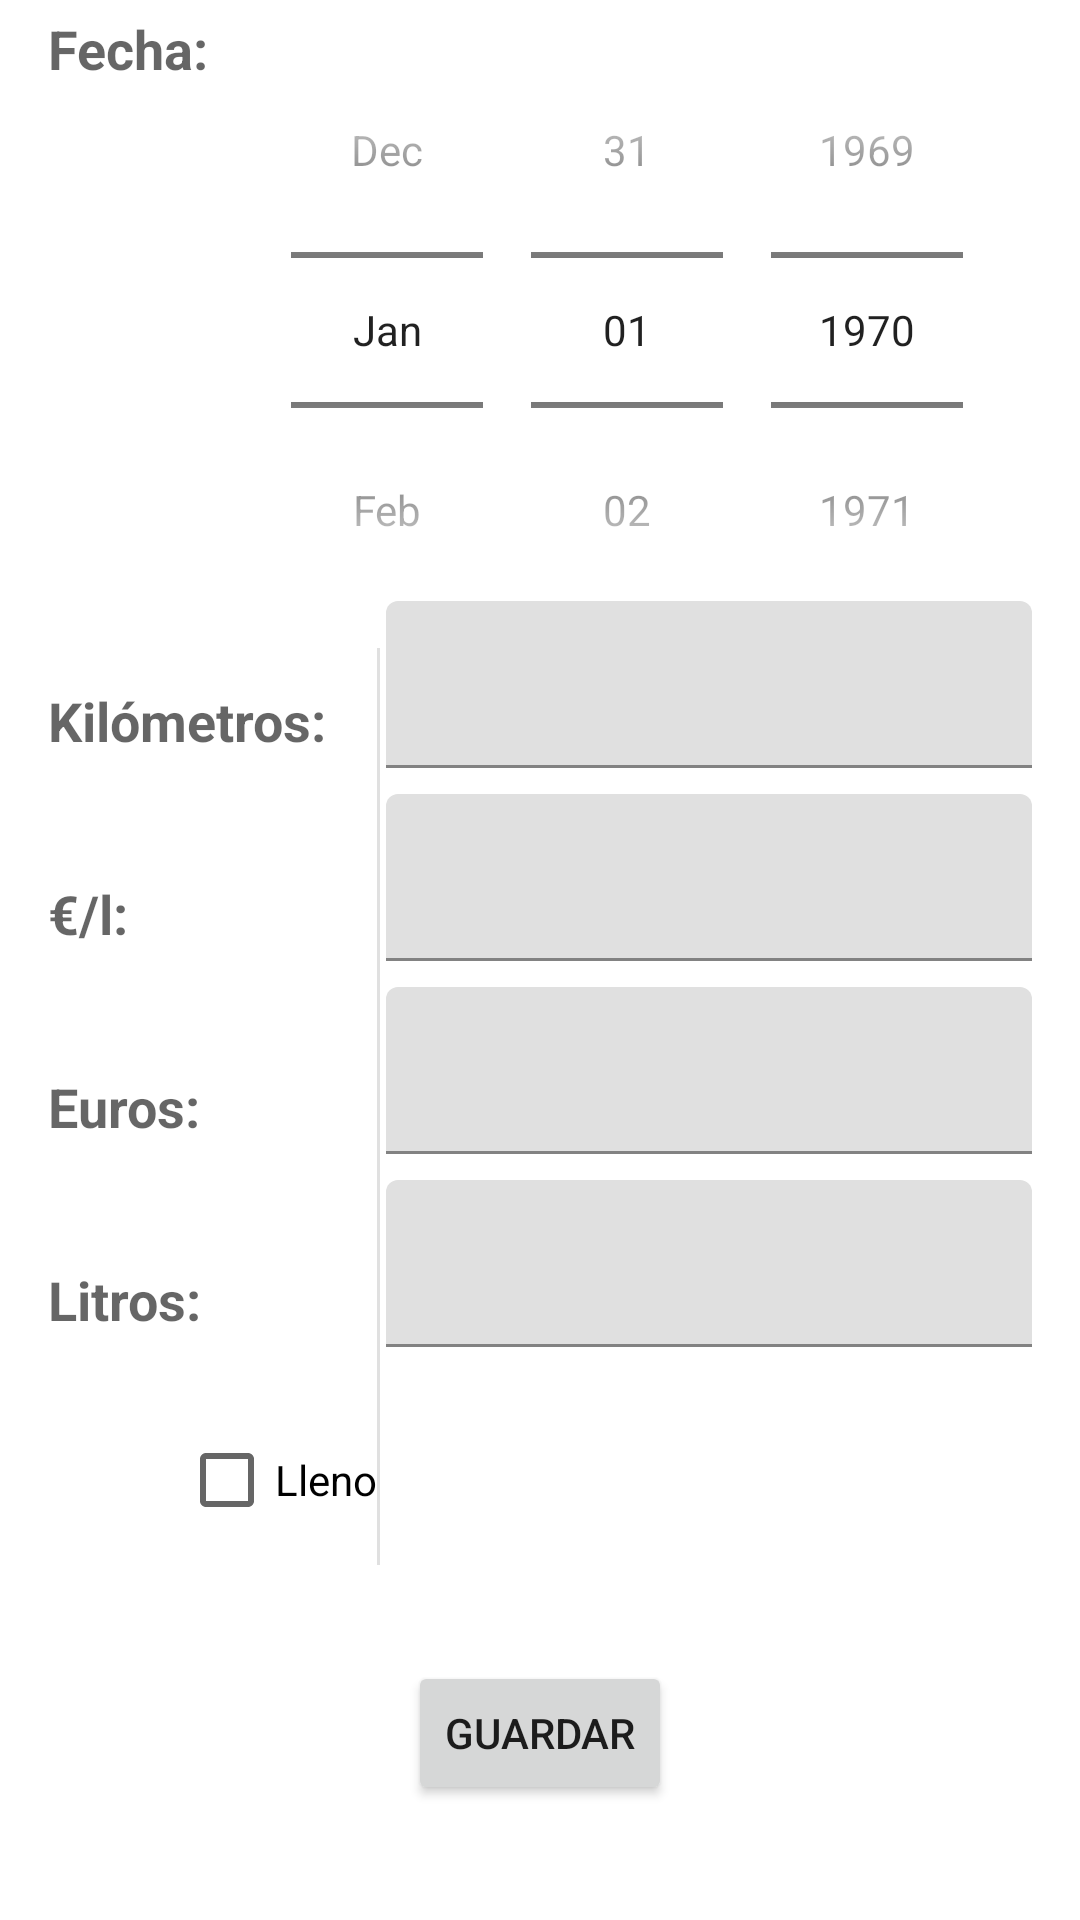

Here is an Android app screen rendered from its layout file. Give the layout XML and the strings, colors and styles it references.
<!-- AndroidManifest.xml: fallback theme Theme.MaterialComponents.DayNight.NoActionBar -->
<!-- res/layout/fragment_refueling.xml -->
<?xml version="1.0" encoding="utf-8"?>
<layout xmlns:android="http://schemas.android.com/apk/res/android"
    xmlns:app="http://schemas.android.com/apk/res-auto"
    xmlns:tools="http://schemas.android.com/tools">

    <data>

    </data>

    <androidx.constraintlayout.widget.ConstraintLayout
        android:layout_width="match_parent"
        android:layout_height="match_parent"
        tools:context=".ui.refueling.RefuelingFragment">

        <TextView
            android:id="@+id/textView2"
            android:layout_width="wrap_content"
            android:layout_height="wrap_content"
            android:layout_marginStart="16dp"
            android:layout_marginTop="4dp"
            android:text="@string/fecha"
            android:textAppearance="@style/TextAppearance.AppCompat.Medium"
            android:textStyle="bold"
            app:layout_constraintStart_toStartOf="parent"
            app:layout_constraintTop_toTopOf="parent" />

        <DatePicker
            android:id="@+id/date_Picker"
            android:layout_width="0dp"
            android:layout_height="wrap_content"
            android:layout_marginStart="8dp"
            android:layout_marginEnd="16dp"
            android:calendarViewShown="false"
            android:datePickerMode="spinner"
            app:layout_constraintEnd_toEndOf="parent"
            app:layout_constraintHorizontal_bias="1.0"
            app:layout_constraintStart_toEndOf="@+id/textView2"
            app:layout_constraintTop_toTopOf="@+id/textView2" />

        <TextView
            android:id="@+id/textView4"
            android:layout_width="wrap_content"
            android:layout_height="wrap_content"
            android:layout_marginStart="16dp"
            android:layout_marginTop="12dp"
            android:text="@string/kilometros"
            android:textAppearance="@style/TextAppearance.AppCompat.Medium"
            android:textStyle="bold"
            app:layout_constraintStart_toStartOf="parent"
            app:layout_constraintTop_toBottomOf="@+id/date_Picker" />

        <TextView
            android:id="@+id/textView5"
            android:layout_width="wrap_content"
            android:layout_height="wrap_content"
            android:layout_marginStart="16dp"
            android:layout_marginTop="40dp"
            android:text="@string/litros"
            android:textAppearance="@style/TextAppearance.AppCompat.Medium"
            android:textStyle="bold"
            app:layout_constraintStart_toStartOf="parent"
            app:layout_constraintTop_toBottomOf="@+id/textView11" />

        <TextView
            android:id="@+id/textView9"
            android:layout_width="wrap_content"
            android:layout_height="wrap_content"
            android:layout_marginStart="16dp"
            android:layout_marginTop="40dp"
            android:text="@string/euros_litro"
            android:textAppearance="@style/TextAppearance.AppCompat.Medium"
            android:textStyle="bold"
            app:layout_constraintStart_toStartOf="parent"
            app:layout_constraintTop_toBottomOf="@+id/textView4" />

        <TextView
            android:id="@+id/textView11"
            android:layout_width="wrap_content"
            android:layout_height="wrap_content"
            android:layout_marginStart="16dp"
            android:layout_marginTop="40dp"
            android:text="@string/euros"
            android:textAppearance="@style/TextAppearance.AppCompat.Medium"
            android:textStyle="bold"
            app:layout_constraintStart_toStartOf="parent"
            app:layout_constraintTop_toBottomOf="@+id/textView9" />

        <View
            android:id="@+id/divider3"
            android:layout_width="1dp"
            android:layout_height="0dp"
            android:layout_marginBottom="32dp"
            android:background="?android:attr/listDivider"
            app:layout_constraintBottom_toTopOf="@+id/save_refuel"
            app:layout_constraintEnd_toEndOf="parent"
            app:layout_constraintHorizontal_bias="0.35"
            app:layout_constraintStart_toStartOf="parent"
            app:layout_constraintTop_toBottomOf="@+id/date_Picker" />


        <com.google.android.material.textfield.TextInputLayout
            android:layout_width="0dp"
            android:layout_height="wrap_content"
            android:layout_marginBottom="4dp"
            app:errorEnabled="true"
            app:layout_constraintBottom_toBottomOf="@+id/textView4"
            app:layout_constraintEnd_toEndOf="parent"
            app:layout_constraintStart_toEndOf="@+id/divider3"
            app:layout_constraintTop_toTopOf="@+id/textView4">

            <EditText
                android:id="@+id/editTextKms"
                android:layout_width="match_parent"
                android:layout_height="wrap_content"
                android:layout_marginStart="2dp"
                android:layout_marginEnd="16dp"
                android:autofillHints="creditCardSecurityCode"
                android:ems="10"
                android:inputType="number"
                app:layout_constraintBottom_toBottomOf="@+id/textView4"
                app:layout_constraintEnd_toEndOf="parent"
                app:layout_constraintStart_toEndOf="parent"
                app:layout_constraintTop_toTopOf="parent"
                tools:ignore="HardcodedText" />
        </com.google.android.material.textfield.TextInputLayout>

        <com.google.android.material.textfield.TextInputLayout
            android:layout_width="0dp"
            android:layout_height="wrap_content"
            android:layout_marginBottom="4dp"
            app:errorEnabled="true"
            app:layout_constraintBottom_toBottomOf="@+id/textView5"
            app:layout_constraintEnd_toEndOf="parent"
            app:layout_constraintStart_toEndOf="@+id/divider3"
            app:layout_constraintTop_toTopOf="@+id/textView5">

            <EditText
                android:id="@+id/editTextLitros"
                android:layout_width="match_parent"
                android:layout_height="wrap_content"
                android:layout_marginStart="2dp"
                android:layout_marginEnd="16dp"
                android:autofillHints="creditCardSecurityCode"
                android:ems="10"
                android:inputType="numberDecimal"
                app:layout_constraintBottom_toBottomOf="@+id/textView5"
                app:layout_constraintEnd_toEndOf="parent"
                app:layout_constraintStart_toStartOf="@+id/editTextKms"
                app:layout_constraintTop_toTopOf="@+id/textView5"
                tools:ignore="HardcodedText" />
        </com.google.android.material.textfield.TextInputLayout>

        <com.google.android.material.textfield.TextInputLayout
            android:layout_width="0dp"
            android:layout_height="wrap_content"
            android:layout_marginBottom="4dp"
            app:errorEnabled="true"
            app:layout_constraintBottom_toBottomOf="@+id/textView9"
            app:layout_constraintEnd_toEndOf="parent"
            app:layout_constraintStart_toEndOf="@+id/divider3"
            app:layout_constraintTop_toTopOf="@+id/textView9">

            <EditText
                android:id="@+id/editTextEurosLitro"
                android:layout_width="match_parent"
                android:layout_height="wrap_content"
                android:layout_marginStart="2dp"
                android:layout_marginEnd="16dp"
                android:autofillHints="creditCardSecurityCode"
                android:ems="10"
                android:inputType="numberDecimal"
                app:layout_constraintBottom_toBottomOf="@+id/textView9"
                app:layout_constraintEnd_toEndOf="parent"
                app:layout_constraintStart_toStartOf="@+id/editTextKms"
                app:layout_constraintTop_toTopOf="@+id/textView9"
                tools:ignore="HardcodedText" />
        </com.google.android.material.textfield.TextInputLayout>

        <com.google.android.material.textfield.TextInputLayout
            android:layout_width="0dp"
            android:layout_height="wrap_content"
            android:layout_marginBottom="4dp"
            app:errorEnabled="true"
            app:layout_constraintBottom_toBottomOf="@+id/textView11"
            app:layout_constraintEnd_toEndOf="parent"
            app:layout_constraintStart_toEndOf="@+id/divider3"
            app:layout_constraintTop_toTopOf="@+id/textView11">

            <EditText
                android:id="@+id/editTextEuros"
                android:layout_width="match_parent"
                android:layout_height="wrap_content"
                android:layout_marginStart="2dp"
                android:layout_marginEnd="16dp"
                android:autofillHints="creditCardSecurityCode"
                android:ems="10"
                android:inputType="numberDecimal"
                app:layout_constraintBottom_toBottomOf="@+id/textView11"
                app:layout_constraintEnd_toEndOf="parent"
                app:layout_constraintStart_toStartOf="@+id/editTextKms"
                app:layout_constraintTop_toTopOf="@+id/textView11"
                tools:ignore="HardcodedText" />
        </com.google.android.material.textfield.TextInputLayout>

        <Button
            android:id="@+id/save_refuel"
            android:layout_width="wrap_content"
            android:layout_height="wrap_content"
            android:layout_marginBottom="2dp"
            android:text="@string/save"
            app:layout_constraintBottom_toBottomOf="parent"
            app:layout_constraintEnd_toEndOf="parent"
            app:layout_constraintStart_toStartOf="parent"
            app:layout_constraintTop_toBottomOf="@+id/lleno" />

        <CheckBox
            android:id="@+id/lleno"
            android:layout_width="wrap_content"
            android:layout_height="wrap_content"
            android:layout_marginTop="24dp"
            android:text="@string/full"
            app:layout_constraintEnd_toStartOf="@+id/divider3"
            app:layout_constraintHorizontal_bias="1.0"
            app:layout_constraintStart_toStartOf="parent"
            app:layout_constraintTop_toBottomOf="@+id/textView5" />
    </androidx.constraintlayout.widget.ConstraintLayout>
</layout>
<!-- resources referenced by this layout -->
<resources>
  <string name="euros">Euros: </string>
  <string name="euros_litro">"€/l: "</string>
  <string name="fecha">"Fecha: "</string>
  <string name="full">Lleno</string>
  <string name="kilometros">Kilómetros:</string>
  <string name="litros">"Litros: "</string>
  <string name="save">Guardar</string>
</resources>
